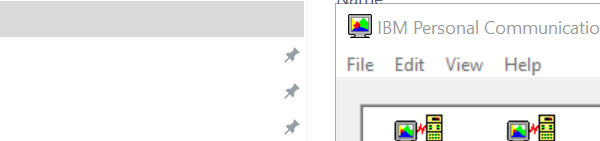
Workflow: AS400_Process_Sims

Step 1 [try]: Attach Window 'pcsws.exe Session' on the element in window 'Session *' (pcsws.exe)

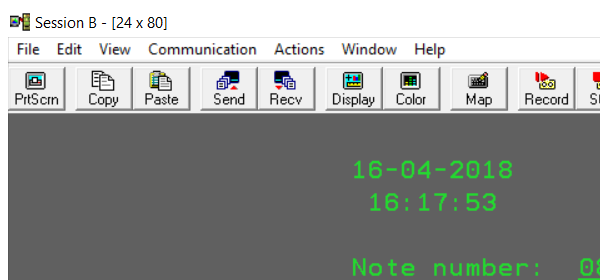
Step 2 [catch]: Attach Window 'pcsws.exe Session' on the element in window 'Session B - [24 x 80]' (pcsws.exe)
